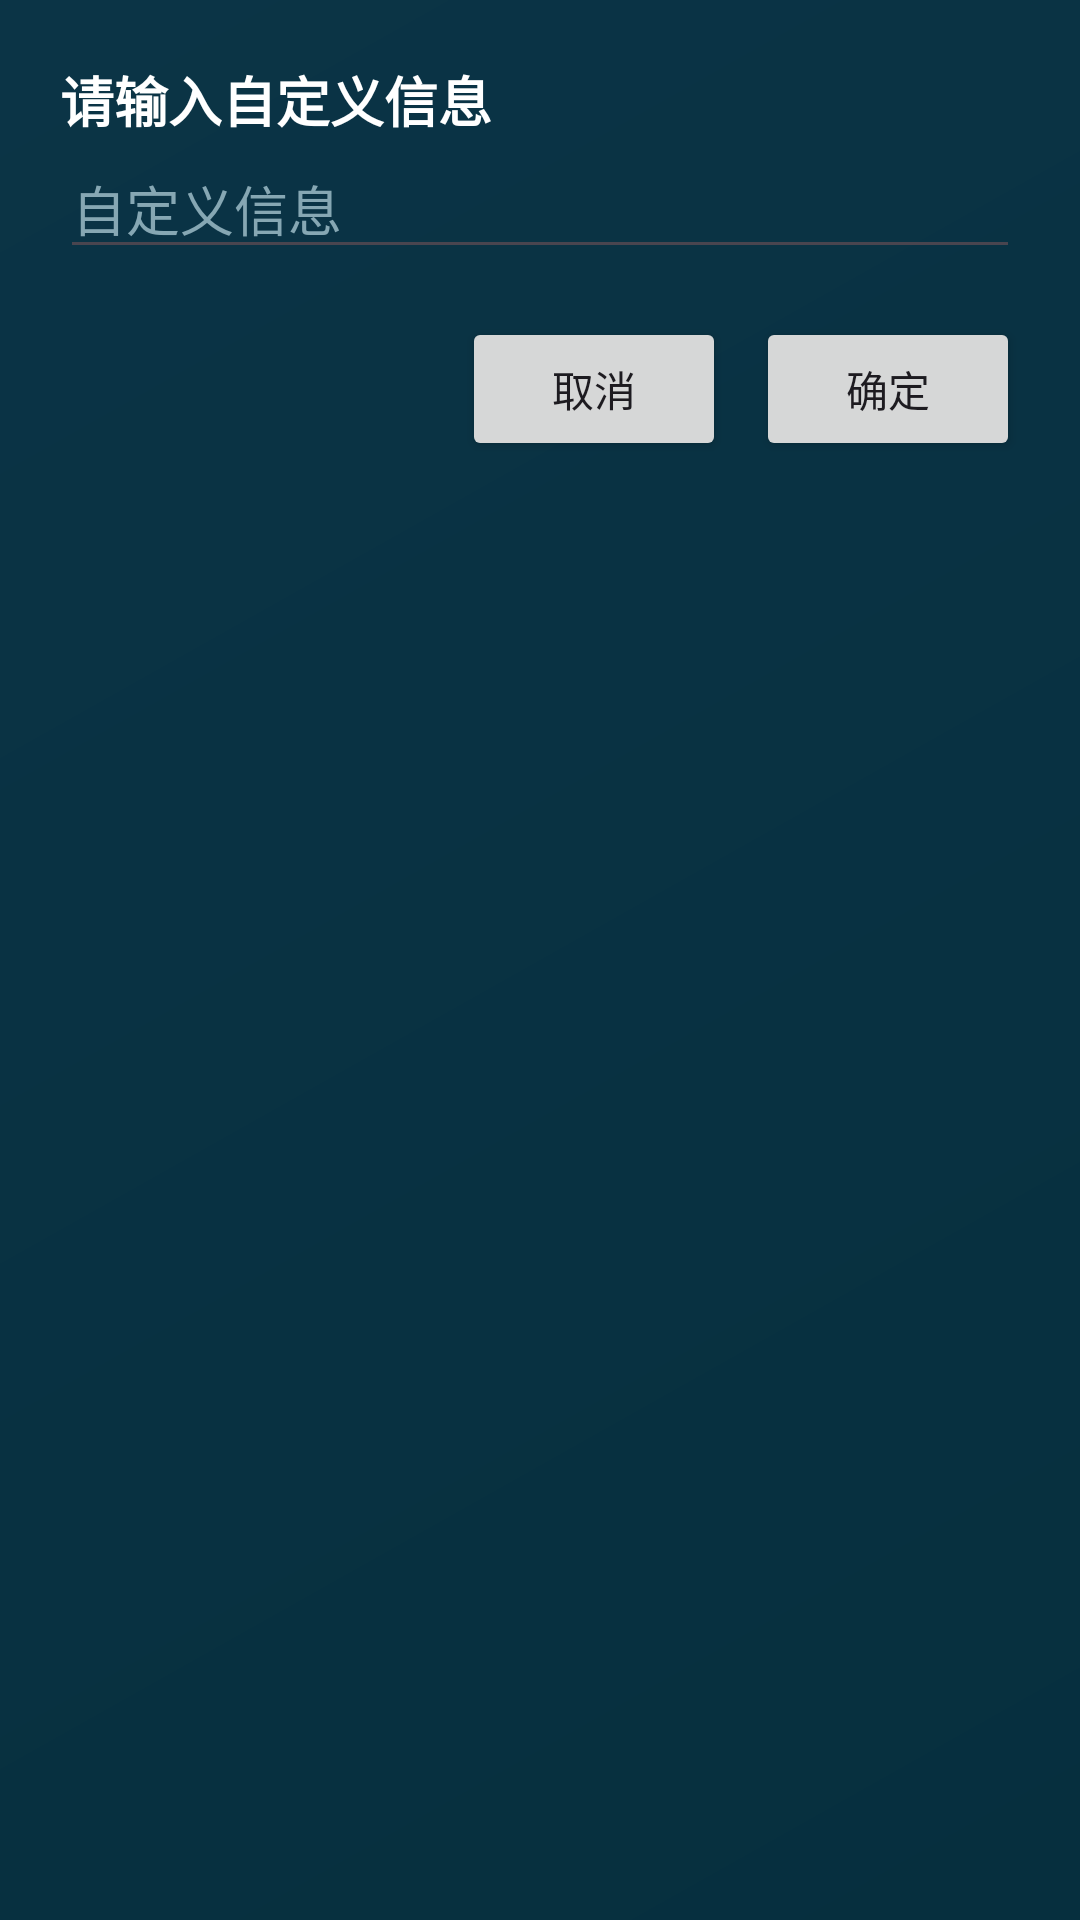

Reconstruct the res/layout file that produces this screen, plus the resources it refers to.
<!-- AndroidManifest.xml: application theme Theme.WarningNotification -->
<!-- res/layout/dialog_custom_sos.xml -->
<?xml version="1.0" encoding="utf-8"?>
<LinearLayout xmlns:android="http://schemas.android.com/apk/res/android"
    android:layout_width="match_parent"
    android:layout_height="wrap_content"
    android:background="@drawable/bg_app_screen"
    android:orientation="vertical"
    android:padding="20dp">

    <TextView
        android:id="@+id/tvTitle"
        android:layout_width="match_parent"
        android:layout_height="wrap_content"
        android:text="请输入自定义信息"
        android:textColor="@color/text_primary"
        android:textSize="18sp"
        android:textStyle="bold" />

    <EditText
        android:id="@+id/et_content"
        android:layout_width="match_parent"
        android:layout_height="wrap_content"
        android:hint="自定义信息"
        android:textColor="@color/text_primary"
        android:textColorHint="@color/text_muted" />

    <LinearLayout
        android:layout_width="match_parent"
        android:layout_height="wrap_content"
        android:gravity="end"
        android:orientation="horizontal"
        android:paddingTop="16dp">

        <Button
            android:id="@+id/btnCancel"
            android:layout_width="wrap_content"
            android:layout_height="wrap_content"
            android:text="取消" />

        <Button
            android:id="@+id/btnOk"
            android:layout_width="wrap_content"
            android:layout_height="wrap_content"
            android:layout_marginStart="10dp"
            android:text="确定" />
    </LinearLayout>

</LinearLayout>
<!-- resources referenced by this layout -->
<resources>
  <color name="text_muted">#86A7B3</color>
  <color name="text_primary">#FFFFFFFF</color>
  <!-- drawable bg_app_screen (drawable) -->
  <?xml version="1.0" encoding="utf-8"?>
  <shape xmlns:android="http://schemas.android.com/apk/res/android">
      <gradient
          android:angle="135"
          android:endColor="@color/panel_bg_alt"
          android:startColor="@color/screen_bg" />
  </shape>
  <style name="Theme.WarningNotification" parent="Base.Theme.WarningNotification" />
  <color name="panel_bg_alt">#0B3446</color>
  <color name="screen_bg">#062F3E</color>
  <style name="Base.Theme.WarningNotification" parent="Theme.Material3.DayNight.NoActionBar">
          
          
      </style>
</resources>
